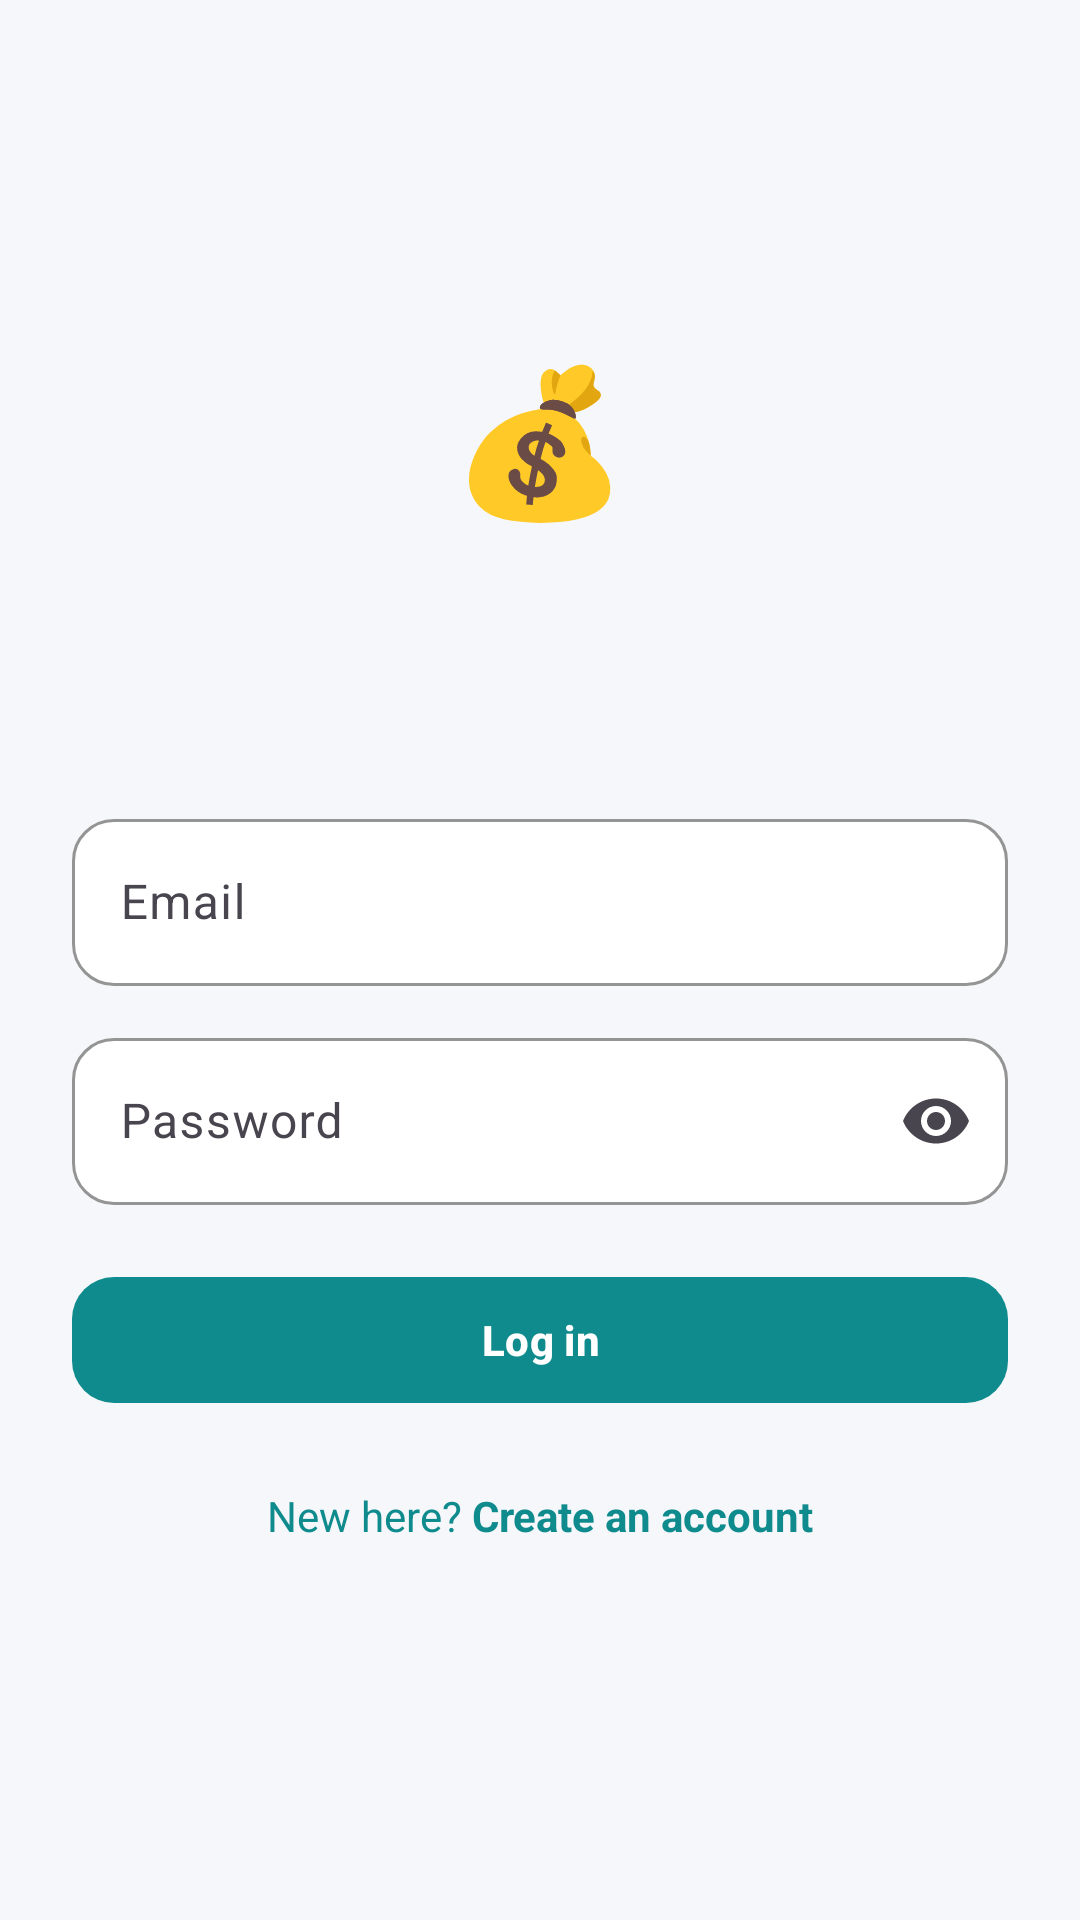

Here is an Android app screen rendered from its layout file. Give the layout XML and the strings, colors and styles it references.
<!-- AndroidManifest.xml: application theme Theme.Mini_project -->
<!-- res/layout/fragment_login.xml -->
<?xml version="1.0" encoding="utf-8"?>
<ScrollView xmlns:android="http://schemas.android.com/apk/res/android"
    android:layout_width="match_parent"
    android:layout_height="match_parent"
    android:fillViewport="true">

    <LinearLayout
        android:layout_width="match_parent"
        android:layout_height="wrap_content"
        android:gravity="center_vertical"
        android:orientation="vertical"
        android:padding="24dp">

        <include
            android:id="@+id/authHeader"
            layout="@layout/view_auth_header" />

        <include
            android:id="@+id/credentials"
            layout="@layout/view_credentials" />

        <com.google.android.material.button.MaterialButton
            android:id="@+id/btnLogin"
            style="@style/Widget.Pocketbook.Button"
            android:layout_width="match_parent"
            android:layout_height="wrap_content"
            android:layout_marginTop="8dp"
            android:text="@string/action_login" />

        <ProgressBar
            android:id="@+id/progress"
            style="?android:attr/progressBarStyle"
            android:layout_width="wrap_content"
            android:layout_height="wrap_content"
            android:layout_gravity="center_horizontal"
            android:layout_marginTop="12dp"
            android:visibility="gone" />

        <TextView
            android:id="@+id/tvSwitchMode"
            style="@style/Text.Link"
            android:layout_width="match_parent"
            android:layout_height="wrap_content"
            android:layout_marginTop="12dp"
            android:text="@string/go_register" />
    </LinearLayout>
</ScrollView>
<!-- res/layout/view_auth_header.xml (included above) -->
<?xml version="1.0" encoding="utf-8"?>
<LinearLayout xmlns:android="http://schemas.android.com/apk/res/android"
    xmlns:tools="http://schemas.android.com/tools"
    android:layout_width="match_parent"
    android:layout_height="wrap_content"
    android:gravity="center_horizontal"
    android:orientation="vertical"
    android:paddingBottom="24dp">

    <TextView
        android:layout_width="wrap_content"
        android:layout_height="wrap_content"
        android:text="💰"
        android:textSize="48sp"
        tools:ignore="HardcodedText" />

    <TextView
        android:id="@+id/tvTitle"
        style="@style/Text.Title"
        android:layout_width="wrap_content"
        android:layout_height="wrap_content"
        android:layout_marginTop="8dp"
        android:textSize="26sp" />

    <TextView
        android:id="@+id/tvSubtitle"
        style="@style/Text.Muted"
        android:layout_width="wrap_content"
        android:layout_height="wrap_content"
        android:layout_marginTop="4dp"
        android:textSize="14sp" />
</LinearLayout>
<!-- res/layout/view_credentials.xml (included above) -->
<?xml version="1.0" encoding="utf-8"?>
<LinearLayout xmlns:android="http://schemas.android.com/apk/res/android"
    xmlns:app="http://schemas.android.com/apk/res-auto"
    android:layout_width="match_parent"
    android:layout_height="wrap_content"
    android:orientation="vertical">

    <com.google.android.material.textfield.TextInputLayout
        android:id="@+id/tilEmail"
        style="@style/Widget.Pocketbook.Input"
        android:layout_width="match_parent"
        android:layout_height="wrap_content"
        android:layout_marginBottom="12dp"
        android:hint="@string/hint_email">

        <com.google.android.material.textfield.TextInputEditText
            android:layout_width="match_parent"
            android:layout_height="wrap_content"
            android:inputType="textEmailAddress"
            android:maxLines="1" />
    </com.google.android.material.textfield.TextInputLayout>

    <com.google.android.material.textfield.TextInputLayout
        android:id="@+id/tilPassword"
        style="@style/Widget.Pocketbook.Input"
        android:layout_width="match_parent"
        android:layout_height="wrap_content"
        android:layout_marginBottom="12dp"
        android:hint="@string/hint_password"
        app:endIconMode="password_toggle">

        <com.google.android.material.textfield.TextInputEditText
            android:layout_width="match_parent"
            android:layout_height="wrap_content"
            android:inputType="textPassword"
            android:maxLines="1" />
    </com.google.android.material.textfield.TextInputLayout>
</LinearLayout>
<!-- resources referenced by this layout -->
<resources>
  <string name="action_login">Log in</string>
  <string name="go_register">New here? <b>Create an account</b></string>
  <string name="hint_email">Email</string>
  <string name="hint_password">Password</string>
  <style name="Text.Link">
          <item name="android:textSize">14sp</item>
          <item name="android:textColor">@color/teal</item>
          <item name="android:gravity">center</item>
          <item name="android:padding">12dp</item>
      </style>
  <style name="Text.Muted">
          <item name="android:textSize">12sp</item>
          <item name="android:textColor">@color/muted</item>
      </style>
  <style name="Text.Title">
          <item name="android:textSize">20sp</item>
          <item name="android:textStyle">bold</item>
          <item name="android:textColor">@color/navy</item>
      </style>
  <style name="Widget.Pocketbook.Button" parent="Widget.Material3.Button">
          <item name="backgroundTint">@color/teal</item>
          <item name="cornerRadius">@dimen/field_radius</item>
          <item name="android:minHeight">50dp</item>
          <item name="android:textStyle">bold</item>
      </style>
  <style name="Widget.Pocketbook.Input" parent="Widget.Material3.TextInputLayout.OutlinedBox">
          <item name="boxCornerRadiusTopStart">@dimen/field_radius</item>
          <item name="boxCornerRadiusTopEnd">@dimen/field_radius</item>
          <item name="boxCornerRadiusBottomStart">@dimen/field_radius</item>
          <item name="boxCornerRadiusBottomEnd">@dimen/field_radius</item>
          <item name="boxBackgroundColor">@color/white</item>
          <item name="boxStrokeColor">@color/teal</item>
      </style>
  <style name="Theme.Mini_project" parent="Base.Theme.Mini_project" />
  <color name="teal">#FF0F8B8D</color>
  <color name="muted">#FF7A8699</color>
  <color name="navy">#FF14213D</color>
  <dimen name="field_radius">14dp</dimen>
  <color name="white">#FFFFFFFF</color>
  <style name="Base.Theme.Mini_project" parent="Theme.Material3.Light.NoActionBar">
          <item name="colorPrimary">@color/teal</item>
          <item name="colorOnPrimary">@color/white</item>
          <item name="colorSecondaryContainer">@color/teal_soft</item>
          <item name="colorOnSecondaryContainer">@color/teal</item>
          <item name="colorSurface">@color/white</item>
          <item name="colorOnSurface">@color/navy</item>
          <item name="colorError">@color/expense</item>
  
          
          <item name="android:colorBackground">@color/bg</item>
          <item name="android:windowBackground">@color/bg</item>
  
          <item name="android:statusBarColor">@android:color/transparent</item>
          <item name="android:navigationBarColor">@android:color/transparent</item>
          <item name="android:windowLightStatusBar">true</item>
      </style>
  <color name="teal_soft">#FFD5EEEE</color>
  <color name="expense">#FFD6334F</color>
  <color name="bg">#FFF5F7FA</color>
</resources>
